The GitHub repository SiddhantSKarki/Gemma-3-vision-thinking contains a labelled image folder "crosswalk_dataset" with 2 categories: crosswalk, not crosswalk. Examples follow, each with its label.

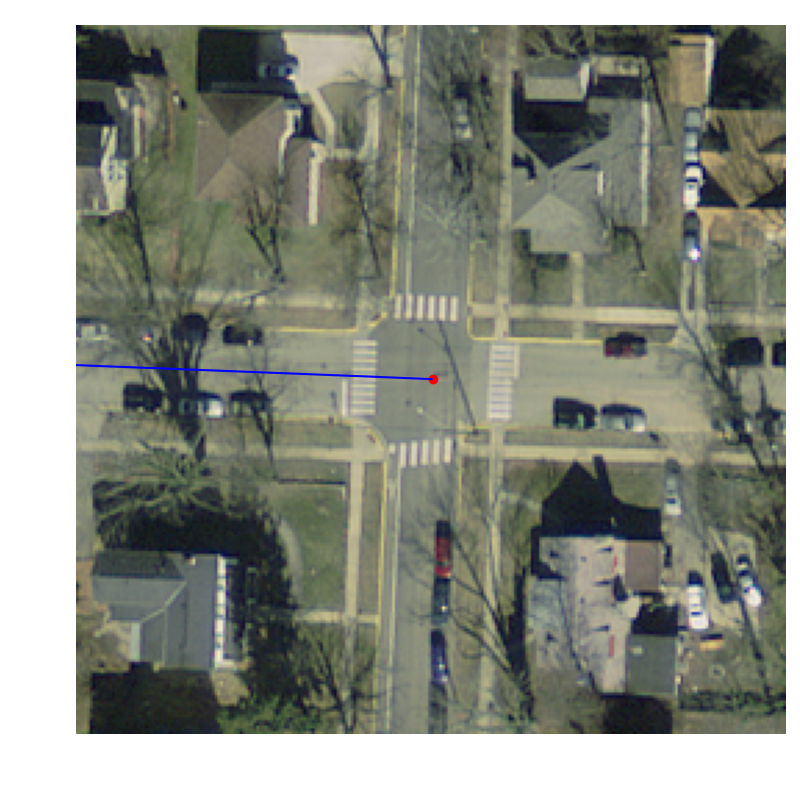
Label: crosswalk

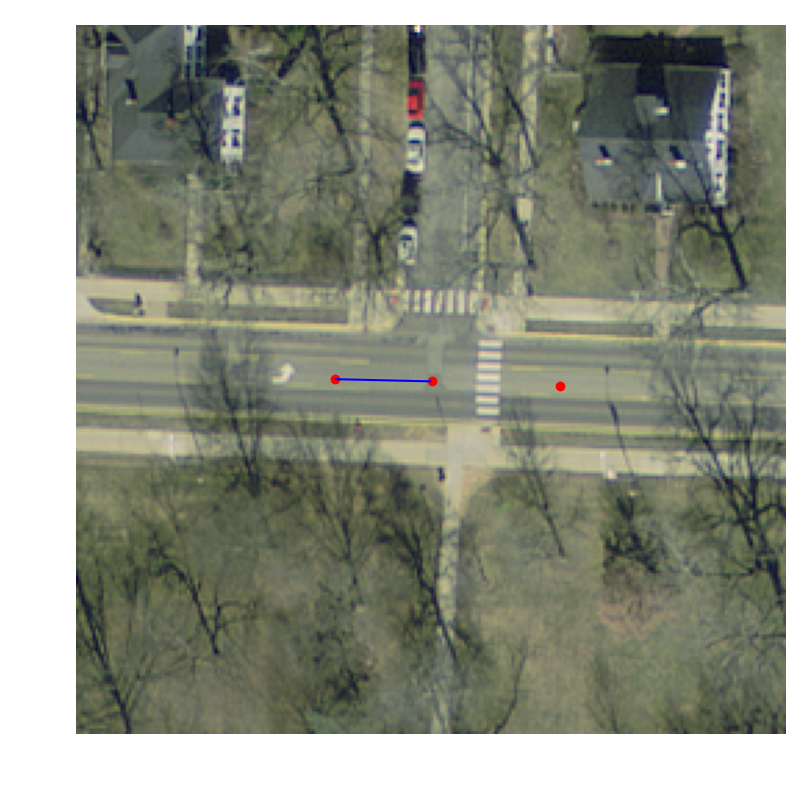
Label: not crosswalk

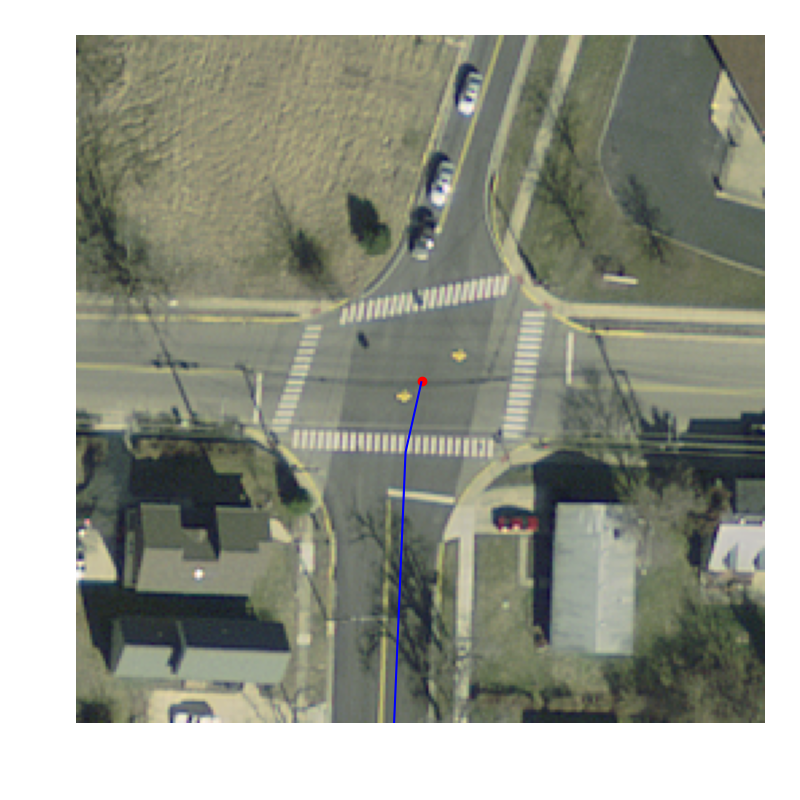
Label: crosswalk

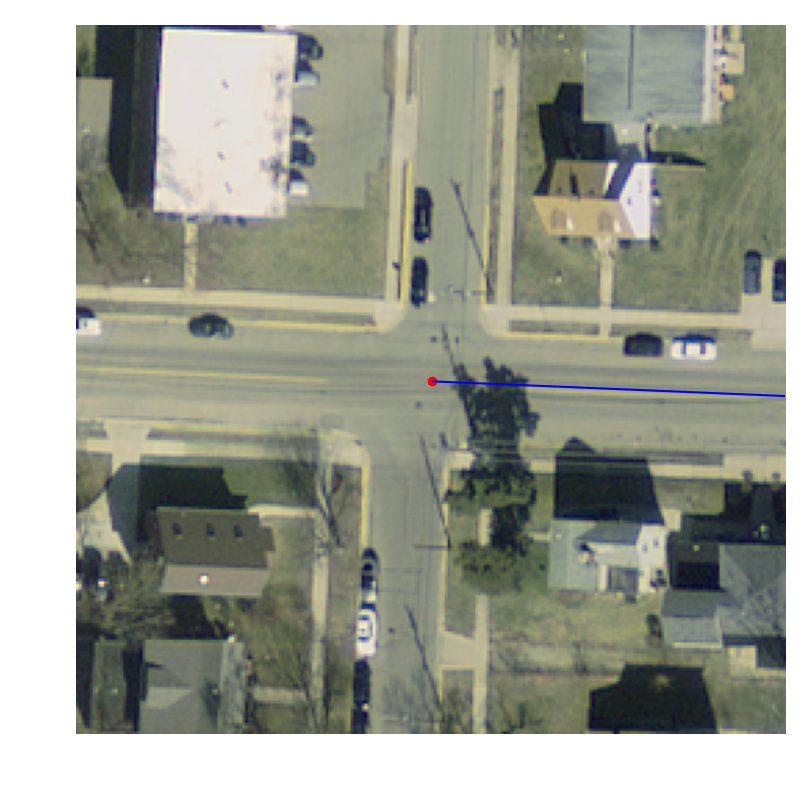
Label: not crosswalk

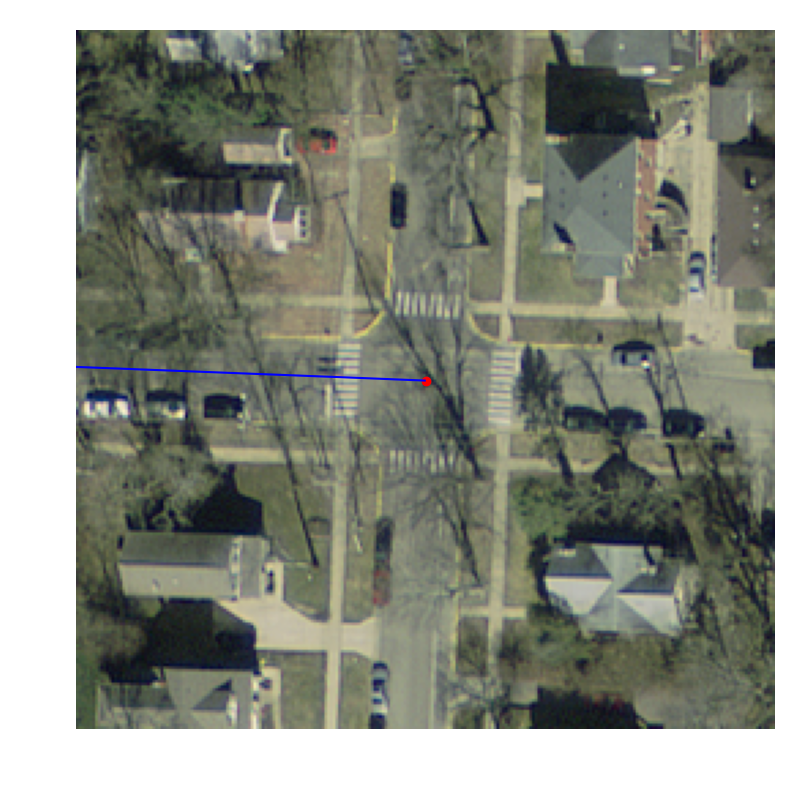
Label: crosswalk

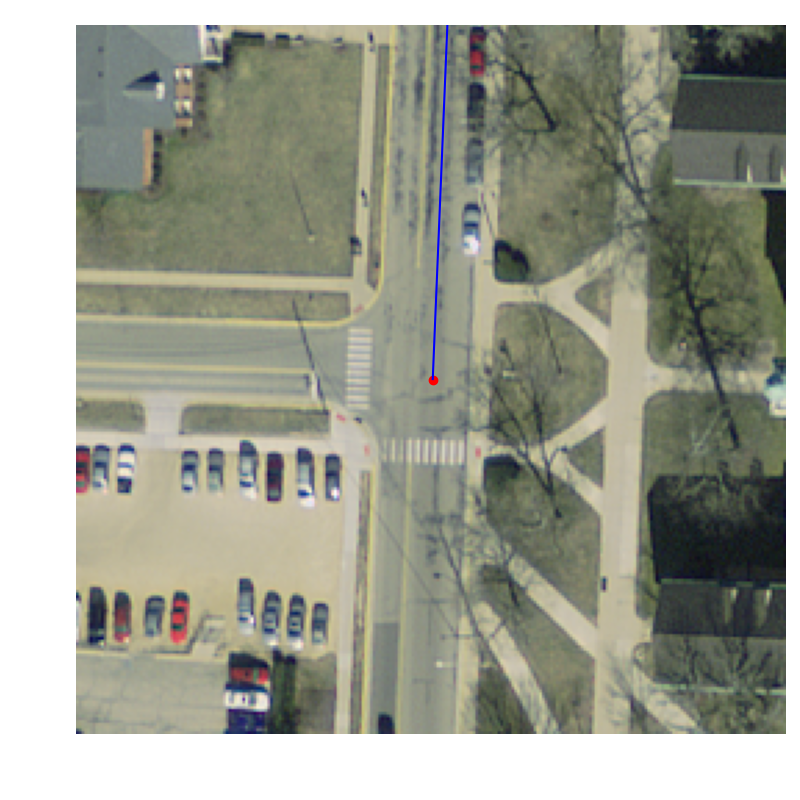
Label: not crosswalk
